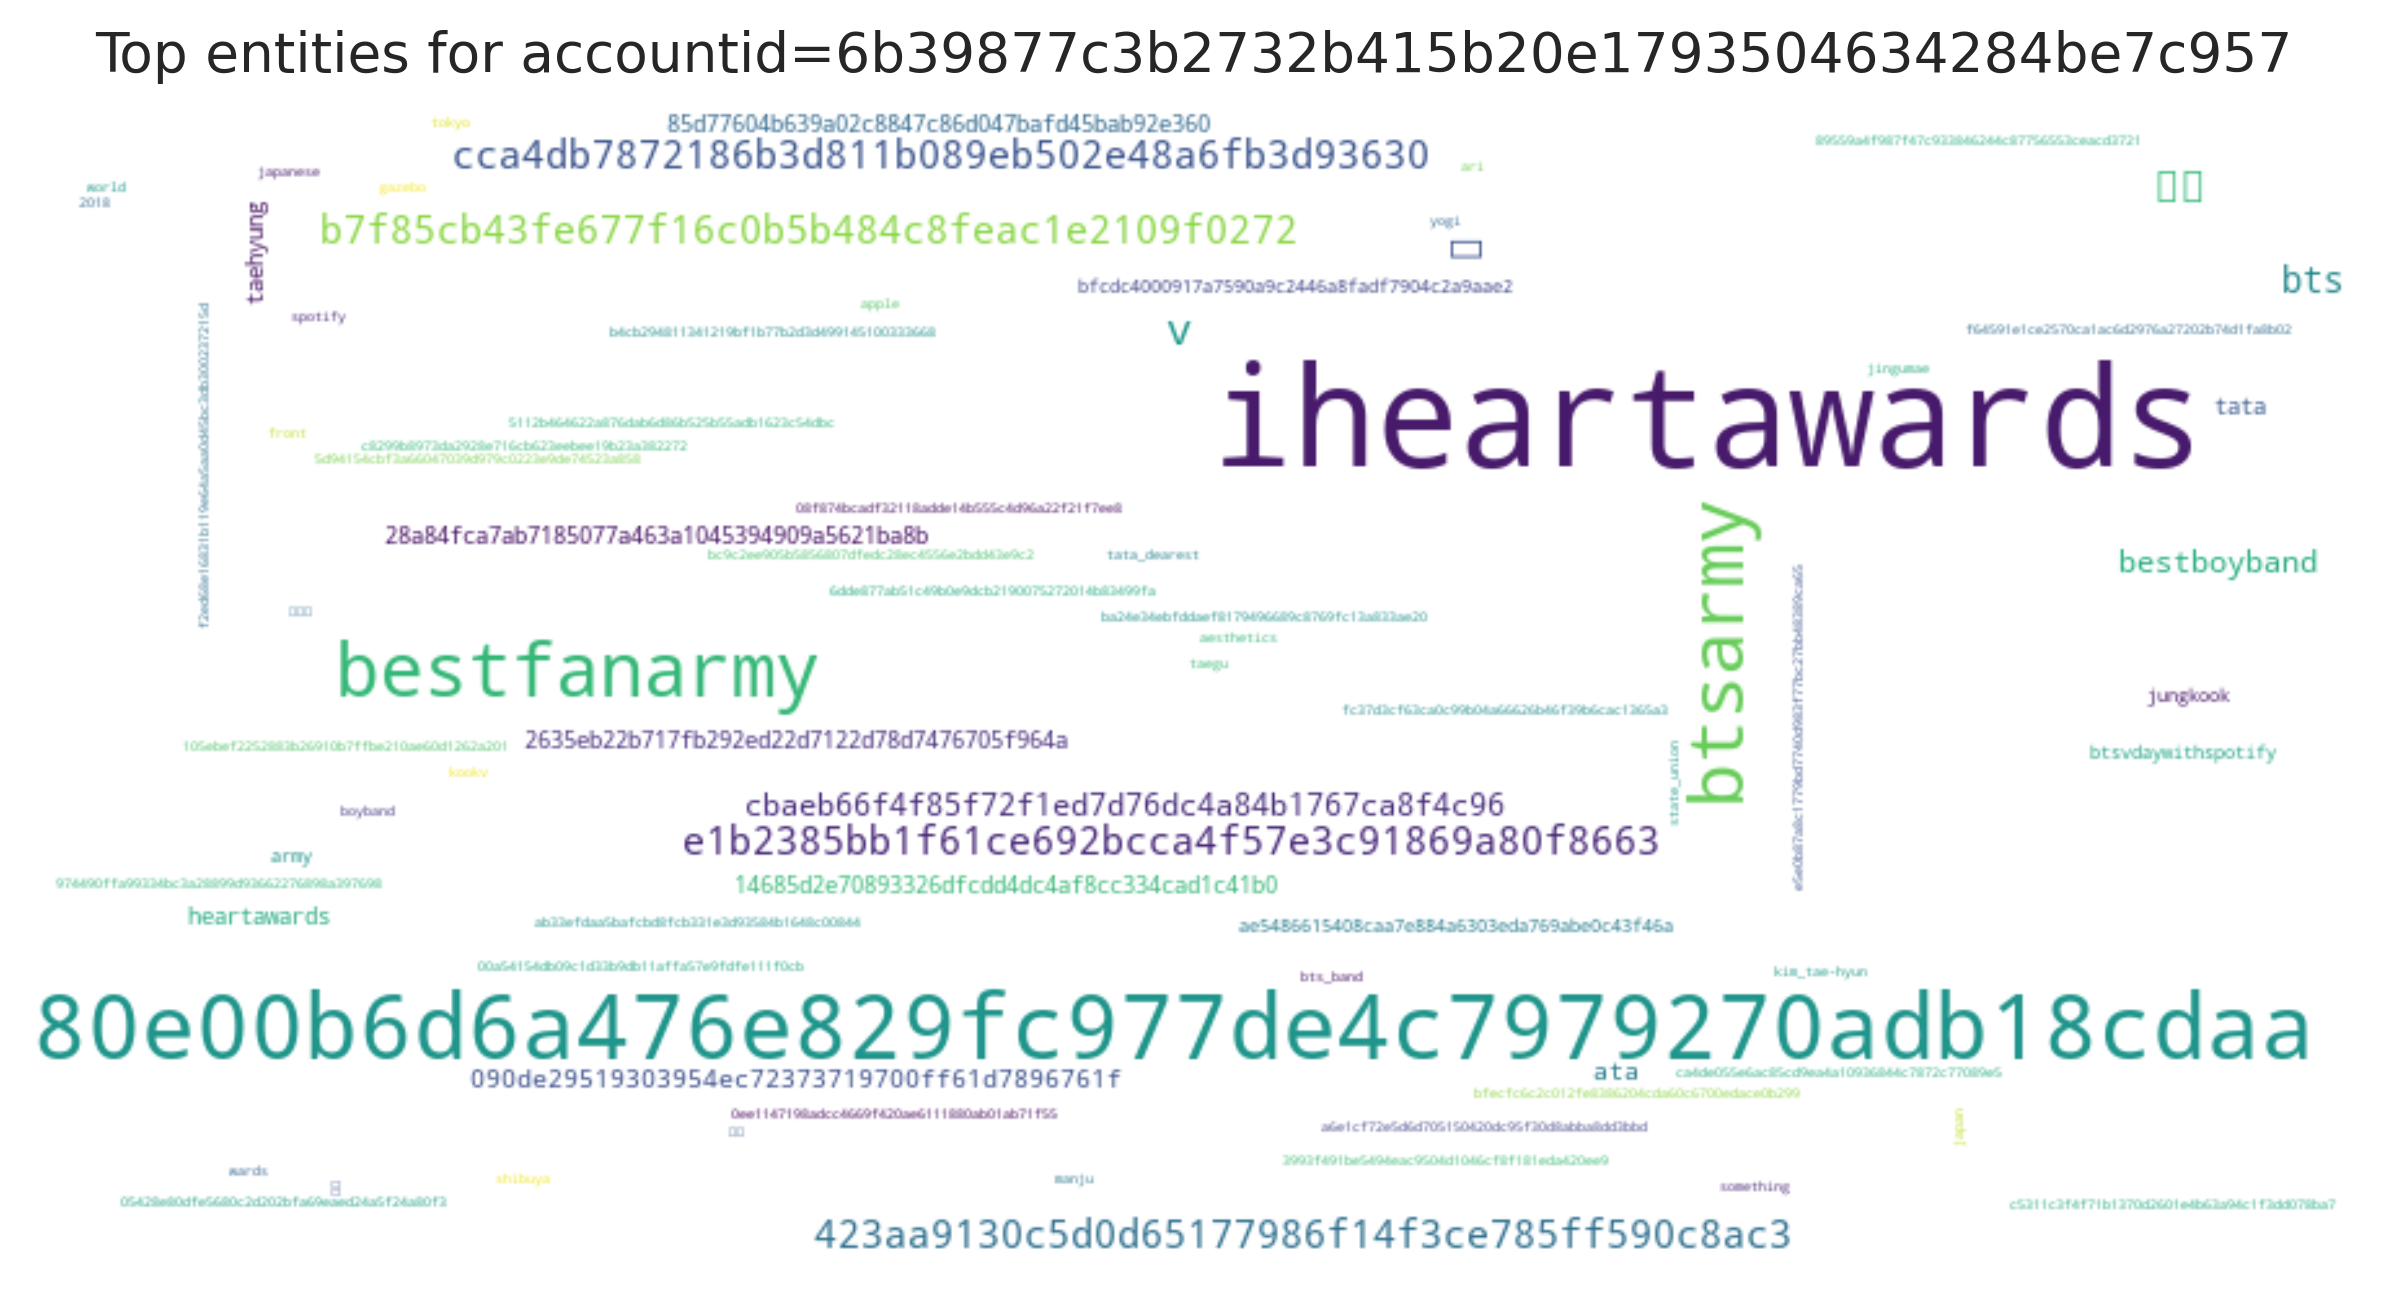

Values plotted in this chart, from the file beside it:
entity, count
iheartawards, 112
80e00b6d6a476e829fc977de4c7979270adb18cd…, 112
bestfanarmy, 72
btsarmy, 72
v, 13
태형, 12
뷔, 12
cca4db7872186b3d811b089eb502e48a6fb3d936…, 10
423aa9130c5d0d65177986f14f3ce785ff590c8a…, 10
e1b2385bb1f61ce692bcca4f57e3c91869a80f86…, 10
b7f85cb43fe677f16c0b5b484c8feac1e2109f02…, 10
bts, 9
bestboyband, 6
cbaeb66f4f85f72f1ed7d76dc4a84b1767ca8f4c…, 6
ata, 4
090de29519303954ec72373719700ff61d789676…, 4
14685d2e70893326dfcdd4dc4af8cc334cad1c41…, 3
taehyung, 3
28a84fca7ab7185077a463a1045394909a5621ba…, 3
85d77604b639a02c8847c86d047bafd45bab92e3…, 3
heartawards, 3
2635eb22b717fb292ed22d7122d78d7476705f96…, 3
tata, 3
bfcdc4000917a7590a9c2446a8fadf7904c2a9aa…, 2
army, 2
jungkook, 2
ae5486615408caa7e884a6303eda769abe0c43f4…, 2
btsvdaywithspotify, 2
kookv, 1
국뷔, 1
김태형, 1
국비, 1
08f874bcadf32118adde14b555c4d96a22f21f7e…, 1
5112b464622a876dab6d86b525b55adb1623c54d…, 1
c8299b8973da2928e716cb623eebee19b23a3822…, 1
fc37d3cf63ca0c99b04a66626b46f39b6cac1365…, 1
b4cb294811341219bf1b77b2d3d4991451003336…, 1
89559a4f987f47c933846244c87756553ceacd37…, 1
6dde877ab51c49b0e9dcb2190075272014b83499…, 1
00a54154db09c1d33b9db11affa57e9fdfe111f0…, 1
05428e80dfe5680c2d202bfa69eaed24a5f24a80…, 1
ca4de055e6ac85cd9ea4a10936844c7872c77089…, 1
0ee1147198adcc4669f420ae6111880ab01ab71f…, 1
c5311c3f4f71b1370d2601e4b63a94c1f3dd078b…, 1
bc9c2ee905b5856807dfedc28ec4556e2bdd43e9…, 1
aesthetics, 1
bfecfc6c2c012fe8386204cda60c6700edace0b2…, 1
f2ed68e16831b119e64a5aa0d45bc3db30023721…, 1
5d94154cbf3a66047039d979c0223e9de74523a8…, 1
f64591e1ce2570ca1ac6d2976a27202b74d1fa8b…, 1
ba24e34ebfddaef8179496689c8769fc13a833ae…, 1
3993f491be5494eac9504d1046cf8f181eda420e…, 1
ab33efdaa5bafcbd8fcb331e3d93584b1648c008…, 1
105ebef2252883b26910b7ffbe210ae60d1262a2…, 1
e5e0b87a8c1779bd7740d983f77bc27bb48389ca…, 1
japan, 1
tokyo, 1
apple, 1
jingumae, 1
shibuya, 1
... 19 more rows
